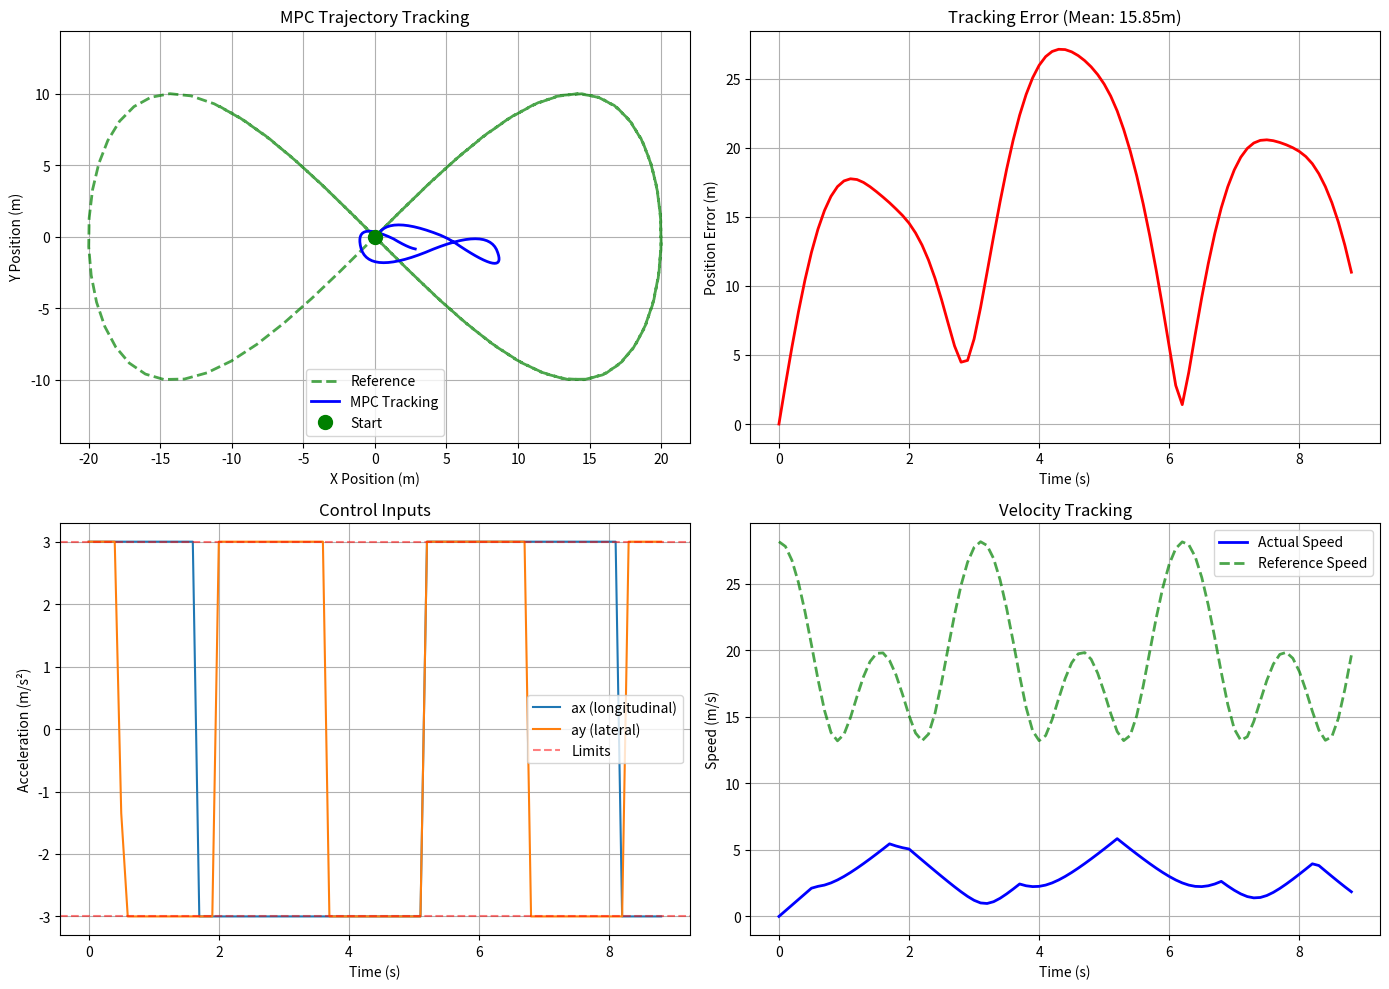

This figure's Python source:
import numpy as np
import matplotlib.pyplot as plt
from matplotlib.patches import Rectangle, Circle, Polygon, FancyArrowPatch
from matplotlib.animation import FuncAnimation
from scipy.optimize import minimize
from scipy.interpolate import CubicSpline

# Set random seed for reproducibility
np.random.seed(42)

# Simple MPC Implementation for Vehicle Tracking

class SimpleMPC:
    """Model Predictive Controller for 2D point mass"""
    
    def __init__(self, horizon=10, dt=0.1, Q=None, R=None):
        """
        Initialize MPC
        
        Parameters:
        - horizon: Prediction horizon steps
        - dt: Time step
        - Q: State cost matrix (4x4)
        - R: Control cost matrix (2x2)
        """
        self.N = horizon
        self.dt = dt
        
        # Cost matrices
        self.Q = Q if Q is not None else np.diag([10.0, 10.0, 1.0, 1.0])  # [x, y, vx, vy]
        self.R = R if R is not None else np.diag([0.1, 0.1])  # [ax, ay]
        
        # Control limits
        self.u_max = np.array([3.0, 3.0])  # Max acceleration (m/s²)
        self.u_min = -self.u_max
    
    def dynamics(self, state, control):
        """
        Simple 2D point mass dynamics
        state: [x, y, vx, vy]
        control: [ax, ay]
        """
        x, y, vx, vy = state
        ax, ay = control
        
        # Integrate with Euler method
        x_next = x + vx * self.dt
        y_next = y + vy * self.dt
        vx_next = vx + ax * self.dt
        vy_next = vy + ay * self.dt
        
        return np.array([x_next, y_next, vx_next, vy_next])
    
    def cost(self, z, x0, x_ref):
        """
        Compute total cost for decision variables z
        
        z: Flattened array of [u_0, ..., u_{N-1}]
        x0: Initial state
        x_ref: Reference trajectory (N+1 x 4)
        """
        # Reshape controls
        controls = z.reshape((self.N, 2))
        
        # Simulate forward
        states = [x0]
        total_cost = 0.0
        
        for k in range(self.N):
            # State cost
            x_error = states[k] - x_ref[k]
            total_cost += x_error @ self.Q @ x_error
            
            # Control cost
            u = controls[k]
            total_cost += u @ self.R @ u
            
            # Propagate dynamics
            x_next = self.dynamics(states[k], u)
            states.append(x_next)
        
        # Terminal cost
        x_error_final = states[-1] - x_ref[-1]
        total_cost += x_error_final @ (self.Q * 10) @ x_error_final
        
        return total_cost
    
    def solve(self, x0, x_ref):
        """
        Solve MPC optimization
        
        x0: Current state
        x_ref: Reference trajectory (N+1 x 4)
        
        Returns: Optimal control sequence
        """
        # Initial guess (zero acceleration)
        u_init = np.zeros(self.N * 2)
        
        # Bounds on controls
        bounds = [(self.u_min[i % 2], self.u_max[i % 2]) for i in range(self.N * 2)]
        
        # Solve optimization
        result = minimize(
            fun=lambda z: self.cost(z, x0, x_ref),
            x0=u_init,
            method='SLSQP',
            bounds=bounds,
            options={'maxiter': 100, 'disp': False}
        )
        
        # Reshape to controls
        u_opt = result.x.reshape((self.N, 2))
        return u_opt


# Simulate MPC tracking a reference trajectory
def simulate_mpc_tracking():
    # Reference trajectory (figure-8)
    t_ref = np.linspace(0, 10, 100)
    x_ref = 20 * np.sin(t_ref)
    y_ref = 10 * np.sin(2 * t_ref)
    
    # Reference velocities (numerical derivative)
    vx_ref = np.gradient(x_ref, t_ref)
    vy_ref = np.gradient(y_ref, t_ref)
    
    reference_traj = np.column_stack([x_ref, y_ref, vx_ref, vy_ref])
    
    # Initialize MPC
    mpc = SimpleMPC(horizon=10, dt=0.1)
    
    # Initial state
    x_current = np.array([0.0, 0.0, 0.0, 0.0])
    
    # Simulate
    states = [x_current]
    controls = []
    
    num_steps = len(reference_traj) - mpc.N - 1
    
    print("Running MPC simulation...")
    for i in range(num_steps):
        # Get reference for horizon
        x_ref_horizon = reference_traj[i:i+mpc.N+1]
        
        # Solve MPC
        u_opt = mpc.solve(x_current, x_ref_horizon)
        
        # Apply first control
        u_apply = u_opt[0]
        controls.append(u_apply)
        
        # Simulate system
        x_current = mpc.dynamics(x_current, u_apply)
        states.append(x_current)
        
        if i % 10 == 0:
            print(f"  Step {i}/{num_steps}")
    
    states = np.array(states)
    controls = np.array(controls)
    
    # Visualization
    fig, axes = plt.subplots(2, 2, figsize=(14, 10))
    
    # Trajectory tracking
    ax1 = axes[0, 0]
    ax1.plot(reference_traj[:, 0], reference_traj[:, 1], 'g--', linewidth=2, label='Reference', alpha=0.7)
    ax1.plot(states[:, 0], states[:, 1], 'b-', linewidth=2, label='MPC Tracking')
    ax1.plot(states[0, 0], states[0, 1], 'go', markersize=10, label='Start')
    ax1.set_xlabel('X Position (m)')
    ax1.set_ylabel('Y Position (m)')
    ax1.set_title('MPC Trajectory Tracking')
    ax1.legend()
    ax1.grid(True)
    ax1.axis('equal')
    
    # Tracking error
    ax2 = axes[0, 1]
    tracking_error = np.linalg.norm(states[:num_steps, :2] - reference_traj[:num_steps, :2], axis=1)
    time_vec = np.arange(num_steps) * mpc.dt
    ax2.plot(time_vec, tracking_error, 'r-', linewidth=2)
    ax2.set_xlabel('Time (s)')
    ax2.set_ylabel('Position Error (m)')
    ax2.set_title(f'Tracking Error (Mean: {np.mean(tracking_error):.2f}m)')
    ax2.grid(True)
    
    # Control inputs
    ax3 = axes[1, 0]
    ax3.plot(time_vec, controls[:, 0], label='ax (longitudinal)')
    ax3.plot(time_vec, controls[:, 1], label='ay (lateral)')
    ax3.axhline(mpc.u_max[0], color='r', linestyle='--', alpha=0.5, label='Limits')
    ax3.axhline(mpc.u_min[0], color='r', linestyle='--', alpha=0.5)
    ax3.set_xlabel('Time (s)')
    ax3.set_ylabel('Acceleration (m/s²)')
    ax3.set_title('Control Inputs')
    ax3.legend()
    ax3.grid(True)
    
    # Velocity profile
    ax4 = axes[1, 1]
    speed = np.linalg.norm(states[:, 2:4], axis=1)
    ref_speed = np.linalg.norm(reference_traj[:len(speed), 2:4], axis=1)
    ax4.plot(time_vec, speed[:num_steps], 'b-', label='Actual Speed', linewidth=2)
    ax4.plot(time_vec, ref_speed[:num_steps], 'g--', label='Reference Speed', linewidth=2, alpha=0.7)
    ax4.set_xlabel('Time (s)')
    ax4.set_ylabel('Speed (m/s)')
    ax4.set_title('Velocity Tracking')
    ax4.legend()
    ax4.grid(True)
    
    plt.tight_layout()
    plt.show()
    
    print(f"\nMPC Performance:")
    print(f"  Mean tracking error: {np.mean(tracking_error):.3f} m")
    print(f"  Max tracking error: {np.max(tracking_error):.3f} m")
    print(f"  Mean control magnitude: {np.mean(np.linalg.norm(controls, axis=1)):.3f} m/s²")

simulate_mpc_tracking()

# Exercise Solutions

# Exercise 1: Multi-Objective Cost Function Tuning
# TODO: Implement multi-objective trajectory optimization
# 
# Suggested approach:
# 1. Define separate cost functions for each objective
# 2. Create weighted sum: J_total = w1*J_time + w2*J_comfort + w3*J_safety
# 3. Vary weights and collect optimal solutions
# 4. Plot Pareto front showing trade-offs
#
# Example structure:
# def multi_objective_cost(traj, weights, obstacles):
#     J_time = trajectory_duration(traj)
#     J_comfort = integrate_squared_acceleration(traj)
#     J_safety = sum([penalty(distance(traj, obs)) for obs in obstacles])
#     return weights[0]*J_time + weights[1]*J_comfort + weights[2]*J_safety


# Exercise 2: MPC with Vehicle Dynamics
# TODO: Implement bicycle model in MPC
#
# Suggested approach:
# 1. Create BicycleMPC class extending SimpleMPC
# 2. Redefine dynamics() method with bicycle kinematic model
# 3. Update state vector to [x, y, theta, v]
# 4. Update control vector to [delta, a]
# 5. Add steering constraints in bounds
#
# Example structure:
# class BicycleMPC(SimpleMPC):
#     def __init__(self, wheelbase=2.7, **kwargs):
#         super().__init__(**kwargs)
#         self.L = wheelbase
#         self.delta_max = np.deg2rad(30)  # Max steering angle
#         
#     def dynamics(self, state, control):
#         x, y, theta, v = state
#         delta, a = control
#         
#         # Bicycle model (use small-angle approximation or exact)
#         x_next = x + v * np.cos(theta) * self.dt
#         y_next = y + v * np.sin(theta) * self.dt
#         theta_next = theta + (v / self.L) * np.tan(delta) * self.dt
#         v_next = v + a * self.dt
#         
#         return np.array([x_next, y_next, theta_next, v_next])


# Exercise 3: Receding Horizon Obstacle Avoidance
# TODO: Implement MPC with dynamic obstacle avoidance
#
# Suggested approach:
# 1. Extend SimpleMPC to include obstacle cost in cost function
# 2. Predict obstacle positions over horizon
# 3. Add soft constraint penalty for collision
# 4. Re-solve at each time step
#
# Example structure:
# class ObstacleAvoidanceMPC(SimpleMPC):
#     def __init__(self, obstacle_radius=1.0, safety_margin=0.5, **kwargs):
#         super().__init__(**kwargs)
#         self.r_obs = obstacle_radius
#         self.r_safe = safety_margin
#     
#     def obstacle_cost(self, state, obstacles_t):
#         """Compute collision penalty for given state and obstacle positions"""
#         x, y = state[0], state[1]
#         penalty = 0.0
#         
#         for obs in obstacles_t:
#             dist = np.sqrt((x - obs[0])**2 + (y - obs[1])**2)
#             min_dist = self.r_obs + self.r_safe
#             
#             if dist < min_dist:
#                 # Quadratic penalty inside safety zone
#                 penalty += 1000 * (min_dist - dist)**2
#         
#         return penalty
#     
#     def cost(self, z, x0, x_ref, obstacles_trajectory):
#         """Modified cost including obstacle avoidance"""
#         controls = z.reshape((self.N, 2))
#         states = [x0]
#         total_cost = 0.0
#         
#         for k in range(self.N):
#             # Tracking cost
#             x_error = states[k] - x_ref[k]
#             total_cost += x_error @ self.Q @ x_error
#             
#             # Control cost
#             u = controls[k]
#             total_cost += u @ self.R @ u
#             
#             # Obstacle avoidance cost
#             total_cost += self.obstacle_cost(states[k], obstacles_trajectory[k])
#             
#             # Dynamics
#             x_next = self.dynamics(states[k], u)
#             states.append(x_next)
#         
#         # Terminal cost
#         x_error_final = states[-1] - x_ref[-1]
#         total_cost += x_error_final @ (self.Q * 10) @ x_error_final
#         
#         return total_cost
